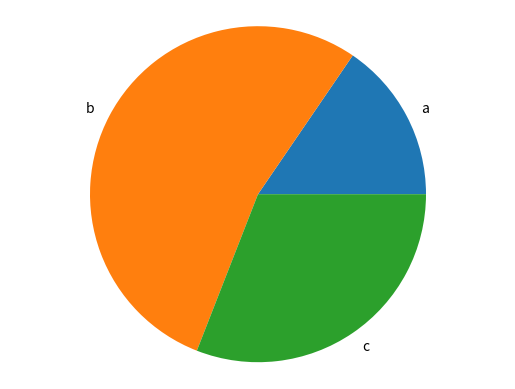

This figure's Python source:
#Graficas para proyecto

import matplotlib.pyplot as plt

def generate_list(labels, values):
    fig, ax = plt.subplots()
    ax.bar(labels, values) #Funcion para crear graficas de barras
    plt.savefig("bar.png") #funcion para imprimir la grafica

def generate_pie(labels, values):
    fig, ax = plt.subplots()
    ax.pie(values, labels=labels) #Funcion para crear graficas de pastel
    ax.axis("equal") #Funcion para que la grafica de pastel comience desde el centro
    plt.savefig("pie.png")

if __name__ == "__main__":
    labels = ["a", "b", "c"]
    values = [75, 260, 150]
    #generate_list(labels, values)
    generate_pie(labels, values)
